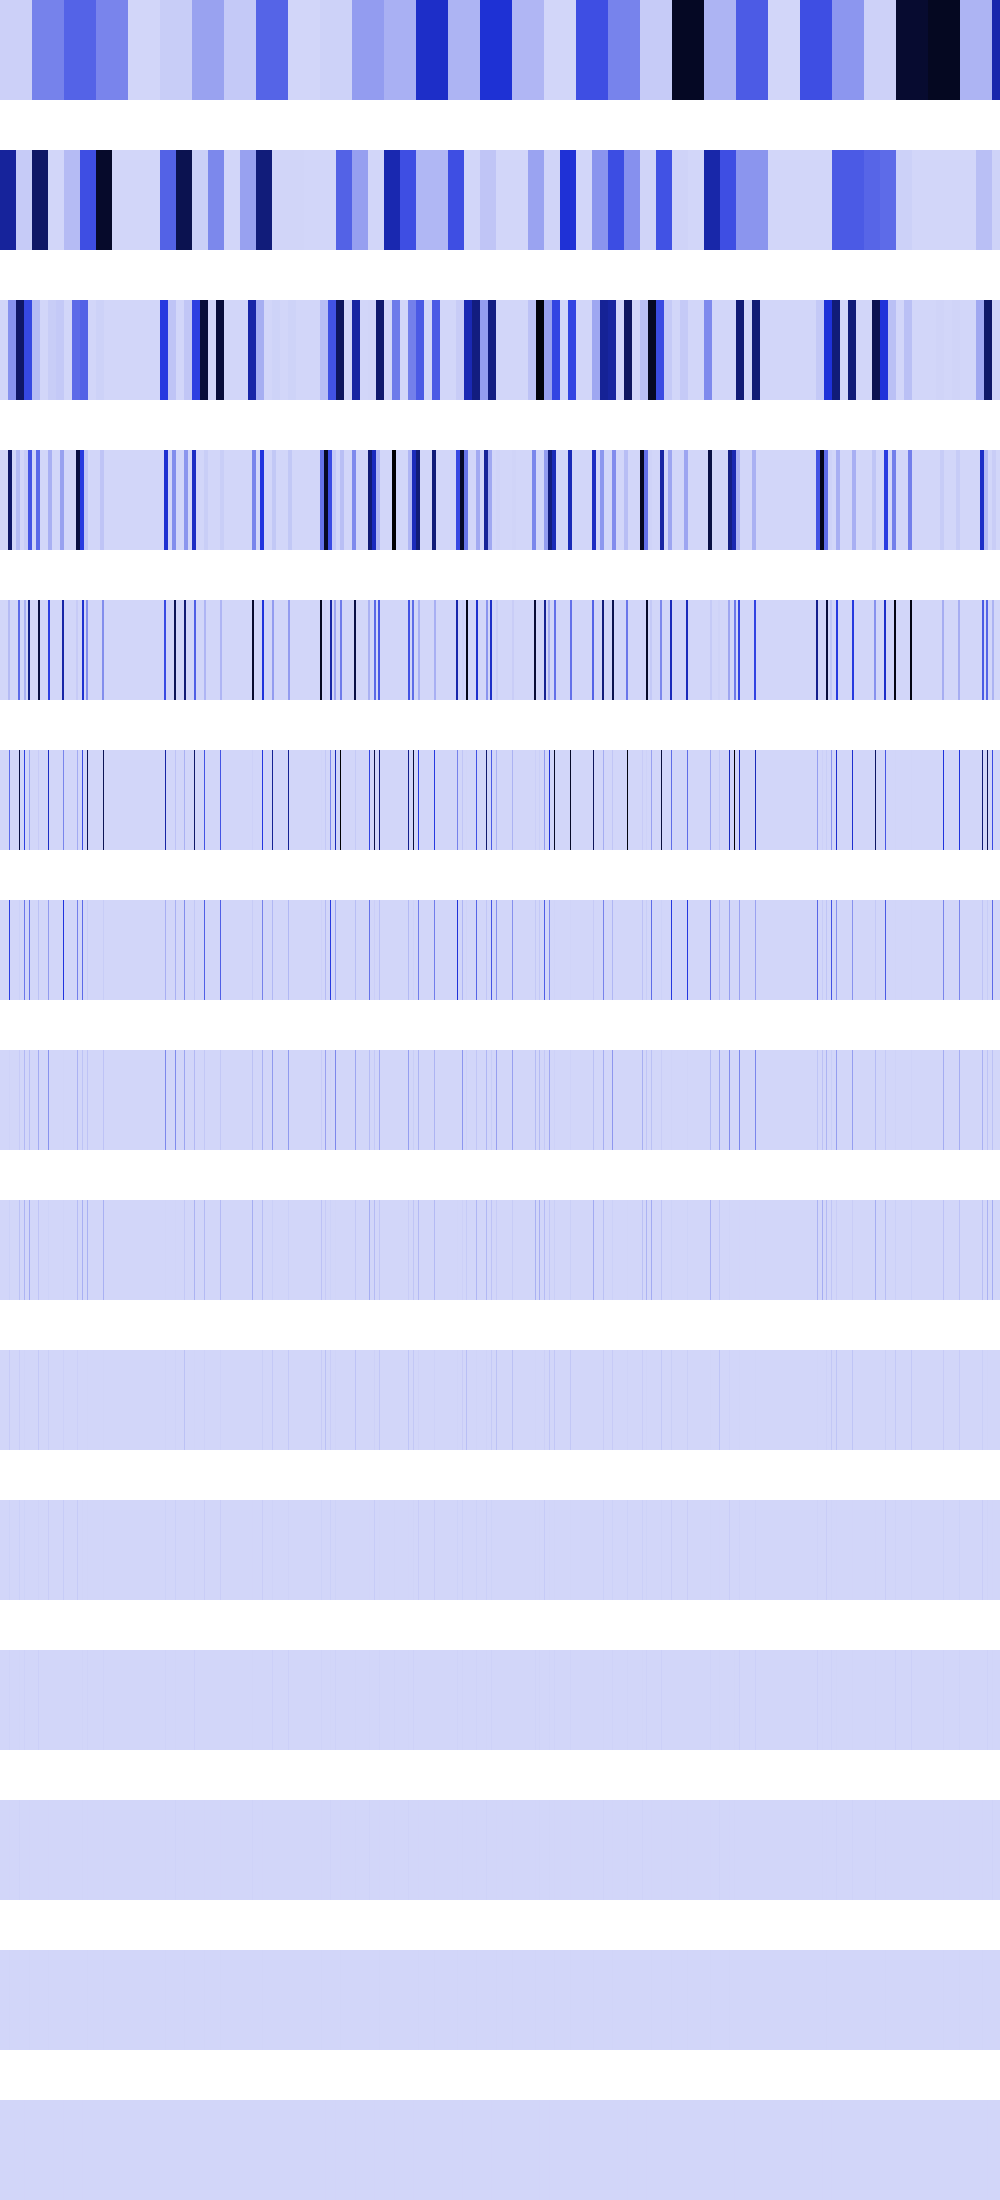

The data file committed next to this chart (first rows):
17623090, 17623090, 17623090, 17623090, 17623090, 17623090, 17623090, 17623090, 17623090, 17623090, 17623090, 17623090, 17623090, 17623090, 17623090, 17623090, 17623090, 17623090, 17623090, 17623090, 17623090, 17623090, 17623090, 17623090
659876992, 659876992, 659876992, 659876992, 659876992, 659876992, 659876992, 659876992, 659876992, 659876992, 659876992, 659876992, 659876992, 659876992, 659876992, 659876992, 33224188, 33224188, 33224188, 33224188, 33224188, 33224188, 33224188, 33224188
0, 0, 0, 0, 0, 0, 0, 0, 200507056, 200507056, 200507056, 200507056, 200507056, 200507056, 200507056, 200507056, 802028224, 802028224, 802028224, 802028224, 802028224, 802028224, 802028224, 802028224
0, 0, 0, 0, 0, 0, 0, 0, 802028224, 802028224, 802028224, 802028224, 0, 0, 0, 0, 79138192, 79138192, 79138192, 79138192, 0, 0, 0, 0
0, 0, 0, 0, 0, 0, 0, 0, 79138192, 79138192, 0, 0, 0, 0, 0, 0, 0, 0, 316552768, 316552768, 0, 0, 0, 0
0, 0, 0, 0, 0, 0, 0, 0, 0, 316552768, 0, 0, 0, 0, 0, 0, 0, 0, 0, 897122304, 0, 0, 0, 0
0, 0, 0, 0, 0, 0, 0, 0, 0, 448561152, 0, 0, 0, 0, 0, 0, 0, 0, 0, 15859712, 0, 0, 0, 0
0, 0, 0, 0, 0, 0, 0, 0, 0, 7929856, 0, 0, 0, 0, 0, 0, 0, 0, 0, 31719424, 0, 0, 0, 0
0, 0, 0, 0, 0, 0, 0, 0, 0, 15859712, 0, 0, 0, 0, 0, 0, 0, 0, 0, 63438848, 0, 0, 0, 0
0, 0, 0, 0, 0, 0, 0, 0, 0, 31719424, 0, 0, 0, 0, 0, 0, 0, 0, 0, 26214400, 0, 0, 0, 0
0, 0, 0, 0, 0, 0, 0, 0, 0, 13107200, 0, 0, 0, 0, 0, 0, 0, 0, 0, 18874368, 0, 0, 0, 0
0, 0, 0, 0, 0, 0, 0, 0, 0, 9437184, 0, 0, 0, 0, 0, 0, 0, 0, 0, 4194304, 0, 0, 0, 0
0, 0, 0, 0, 0, 0, 0, 0, 0, 2097152, 0, 0, 0, 0, 0, 0, 0, 0, 0, 8388608, 0, 0, 0, 0
0, 0, 0, 0, 0, 0, 0, 0, 0, 4194304, 0, 0, 0, 0, 0, 0, 0, 0, 0, 0, 0, 0, 0, 0
0, 0, 0, 0, 0, 0, 0, 0, 0, 0, 0, 0, 0, 0, 0, 0, 0, 0, 0, 0, 0, 0, 0, 0
